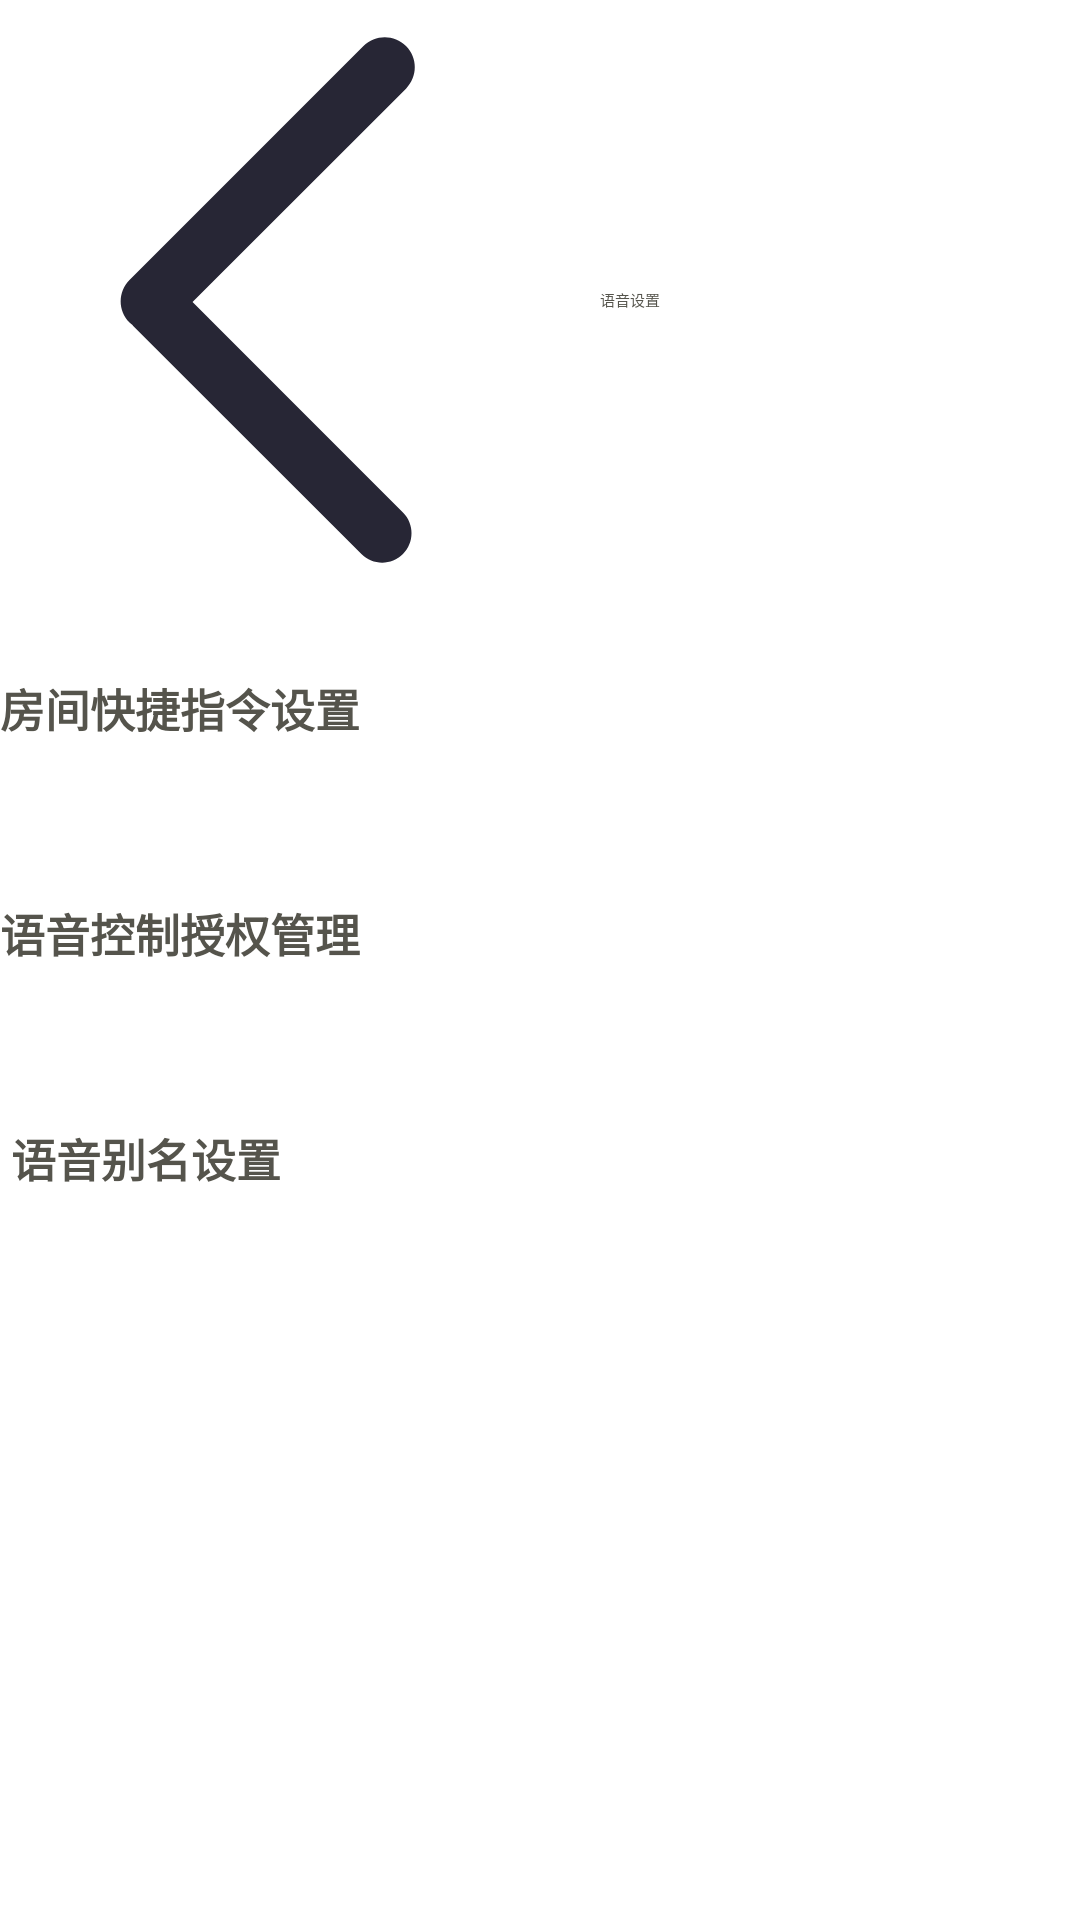

Produce the Android XML layout that renders to this screen, including the resource entries it uses.
<!-- AndroidManifest.xml: application theme Theme.SmartHome -->
<!-- res/layout/activity_set_voice.xml -->
<?xml version="1.0" encoding="utf-8"?>
<LinearLayout xmlns:android="http://schemas.android.com/apk/res/android"
    xmlns:app="http://schemas.android.com/apk/res-auto"
    xmlns:tools="http://schemas.android.com/tools"
    android:layout_width="match_parent"
    android:layout_height="match_parent"
    tools:context=".Page_Home.SetVoice"
    android:orientation="vertical">
    <androidx.appcompat.widget.Toolbar
        android:id="@+id/voice_tb"
        android:layout_width="match_parent"
        android:layout_height="wrap_content"
        app:logo="@drawable/back"
        app:title="语音设置"
        app:titleTextColor="@color/lighthui">
    </androidx.appcompat.widget.Toolbar>

    <TextView
        android:layout_width="match_parent"
        android:layout_height="50dp"
        android:text="房间快捷指令设置"
        android:textSize="15dp"
        android:fontFamily="sans-serif-black"
        android:textColor="@color/lighthui"
        android:layout_marginTop="25dp"
        android:drawableEnd="@drawable/enroll_next"/>

    <TextView
        android:layout_width="match_parent"
        android:layout_height="50dp"
        android:text="语音控制授权管理"
        android:textSize="15dp"
        android:fontFamily="sans-serif-black"
        android:textColor="@color/lighthui"
        android:layout_marginTop="25dp"
        android:drawableEnd="@drawable/enroll_next"/>


    <TextView
        android:layout_width="match_parent"
        android:layout_height="50dp"
        android:text=" 语音别名设置"
        android:textSize="15dp"
        android:fontFamily="sans-serif-black"
        android:textColor="@color/lighthui"
        android:layout_marginTop="25dp"
        android:drawableEnd="@drawable/enroll_next"/>


</LinearLayout>
<!-- resources referenced by this layout -->
<resources>
  <color name="lighthui">#55544C</color>
  <!-- drawable back (drawable) -->
  <vector xmlns:android="http://schemas.android.com/apk/res/android"
      android:width="200dp"
      android:height="200dp"
      android:viewportWidth="1024"
      android:viewportHeight="1024">
    <path
        android:pathData="M328.6,515.6l364.3,-364.3c20.1,-20 20.1,-52.6 0,-72.6 -20,-20 -52.5,-20 -72.6,0L221,478c-20,20 -20,52.5 0,72.6 1.6,1.6 3.4,2.8 5.1,4.2 0.3,0.3 0.5,0.7 0.8,1l389.9,389.9c19.6,19.6 51.3,19.6 70.9,0s19.6,-51.3 0,-70.9L328.6,515.6z"
        android:fillColor="#272635"/>
  </vector>
</resources>
